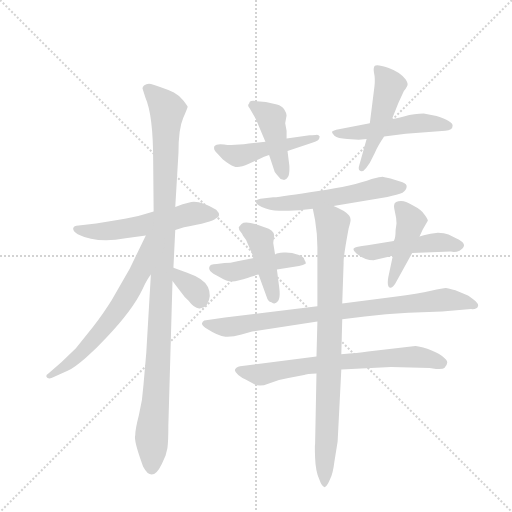
t = 0.00 s
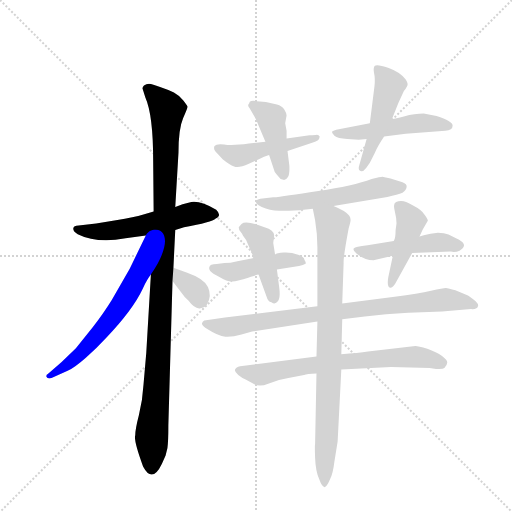
t = 2.32 s
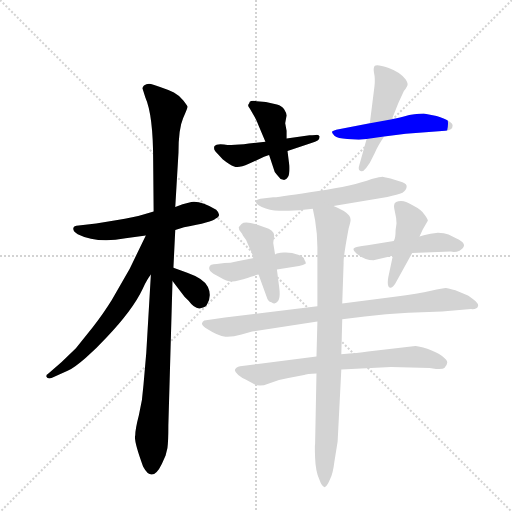
t = 4.63 s
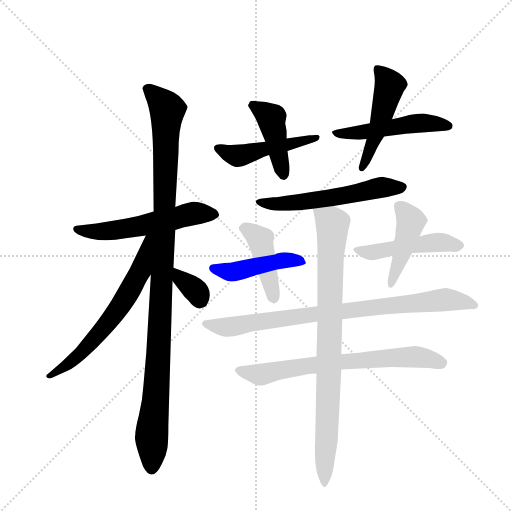
t = 6.95 s
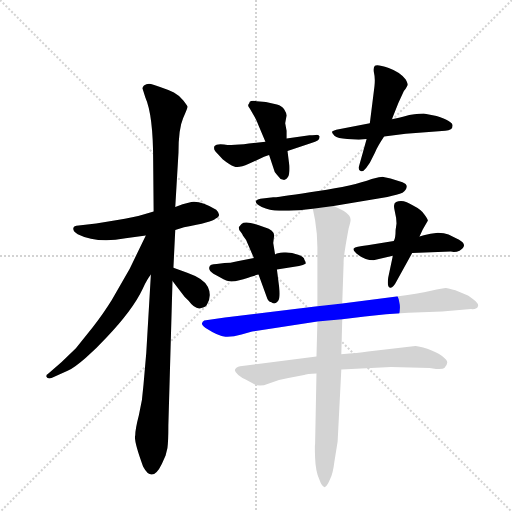
t = 9.27 s
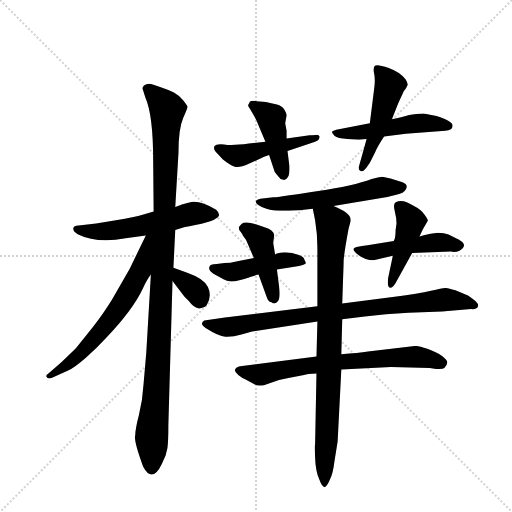
t = 11.58 s

The animated SVG that drew these frames (rendered in a browser with its animation timeline set to each time). Animation: 16 CSS @keyframes rules; one cycle of 11.58 s.

<svg version="1.1" viewBox="0 0 1024 1024" xmlns="http://www.w3.org/2000/svg">
  <g stroke="lightgray" stroke-dasharray="1,1" stroke-width="1" transform="scale(4, 4)">
    <line x1="0" y1="0" x2="256" y2="256"></line>
    <line x1="256" y1="0" x2="0" y2="256"></line>
    <line x1="128" y1="0" x2="128" y2="256"></line>
    <line x1="0" y1="128" x2="256" y2="128"></line>
  </g>
  <g transform="scale(0.92, -0.92) translate(60, -900)">
    <style type="text/css">
      
        @keyframes keyframes0 {
          from {
            stroke: blue;
            stroke-dashoffset: 558;
            stroke-width: 128;
          }
          64% {
            animation-timing-function: step-end;
            stroke: blue;
            stroke-dashoffset: 0;
            stroke-width: 128;
          }
          to {
            stroke: black;
            stroke-width: 1024;
          }
        }
        #make-me-a-hanzi-animation-0 {
          animation: keyframes0 0.7041015625s both;
          animation-delay: 0s;
          animation-timing-function: linear;
        }
      
        @keyframes keyframes1 {
          from {
            stroke: blue;
            stroke-dashoffset: 1093;
            stroke-width: 128;
          }
          78% {
            animation-timing-function: step-end;
            stroke: blue;
            stroke-dashoffset: 0;
            stroke-width: 128;
          }
          to {
            stroke: black;
            stroke-width: 1024;
          }
        }
        #make-me-a-hanzi-animation-1 {
          animation: keyframes1 1.1394856770833333s both;
          animation-delay: 0.7041015625s;
          animation-timing-function: linear;
        }
      
        @keyframes keyframes2 {
          from {
            stroke: blue;
            stroke-dashoffset: 638;
            stroke-width: 128;
          }
          67% {
            animation-timing-function: step-end;
            stroke: blue;
            stroke-dashoffset: 0;
            stroke-width: 128;
          }
          to {
            stroke: black;
            stroke-width: 1024;
          }
        }
        #make-me-a-hanzi-animation-2 {
          animation: keyframes2 0.7692057291666666s both;
          animation-delay: 1.8435872395833333s;
          animation-timing-function: linear;
        }
      
        @keyframes keyframes3 {
          from {
            stroke: blue;
            stroke-dashoffset: 340;
            stroke-width: 128;
          }
          53% {
            animation-timing-function: step-end;
            stroke: blue;
            stroke-dashoffset: 0;
            stroke-width: 128;
          }
          to {
            stroke: black;
            stroke-width: 1024;
          }
        }
        #make-me-a-hanzi-animation-3 {
          animation: keyframes3 0.5266927083333334s both;
          animation-delay: 2.61279296875s;
          animation-timing-function: linear;
        }
      
        @keyframes keyframes4 {
          from {
            stroke: blue;
            stroke-dashoffset: 480;
            stroke-width: 128;
          }
          61% {
            animation-timing-function: step-end;
            stroke: blue;
            stroke-dashoffset: 0;
            stroke-width: 128;
          }
          to {
            stroke: black;
            stroke-width: 1024;
          }
        }
        #make-me-a-hanzi-animation-4 {
          animation: keyframes4 0.640625s both;
          animation-delay: 3.1394856770833335s;
          animation-timing-function: linear;
        }
      
        @keyframes keyframes5 {
          from {
            stroke: blue;
            stroke-dashoffset: 430;
            stroke-width: 128;
          }
          58% {
            animation-timing-function: step-end;
            stroke: blue;
            stroke-dashoffset: 0;
            stroke-width: 128;
          }
          to {
            stroke: black;
            stroke-width: 1024;
          }
        }
        #make-me-a-hanzi-animation-5 {
          animation: keyframes5 0.5999348958333334s both;
          animation-delay: 3.7801106770833335s;
          animation-timing-function: linear;
        }
      
        @keyframes keyframes6 {
          from {
            stroke: blue;
            stroke-dashoffset: 506;
            stroke-width: 128;
          }
          62% {
            animation-timing-function: step-end;
            stroke: blue;
            stroke-dashoffset: 0;
            stroke-width: 128;
          }
          to {
            stroke: black;
            stroke-width: 1024;
          }
        }
        #make-me-a-hanzi-animation-6 {
          animation: keyframes6 0.6617838541666666s both;
          animation-delay: 4.380045572916667s;
          animation-timing-function: linear;
        }
      
        @keyframes keyframes7 {
          from {
            stroke: blue;
            stroke-dashoffset: 489;
            stroke-width: 128;
          }
          61% {
            animation-timing-function: step-end;
            stroke: blue;
            stroke-dashoffset: 0;
            stroke-width: 128;
          }
          to {
            stroke: black;
            stroke-width: 1024;
          }
        }
        #make-me-a-hanzi-animation-7 {
          animation: keyframes7 0.64794921875s both;
          animation-delay: 5.041829427083334s;
          animation-timing-function: linear;
        }
      
        @keyframes keyframes8 {
          from {
            stroke: blue;
            stroke-dashoffset: 567;
            stroke-width: 128;
          }
          65% {
            animation-timing-function: step-end;
            stroke: blue;
            stroke-dashoffset: 0;
            stroke-width: 128;
          }
          to {
            stroke: black;
            stroke-width: 1024;
          }
        }
        #make-me-a-hanzi-animation-8 {
          animation: keyframes8 0.71142578125s both;
          animation-delay: 5.689778645833334s;
          animation-timing-function: linear;
        }
      
        @keyframes keyframes9 {
          from {
            stroke: blue;
            stroke-dashoffset: 452;
            stroke-width: 128;
          }
          60% {
            animation-timing-function: step-end;
            stroke: blue;
            stroke-dashoffset: 0;
            stroke-width: 128;
          }
          to {
            stroke: black;
            stroke-width: 1024;
          }
        }
        #make-me-a-hanzi-animation-9 {
          animation: keyframes9 0.6178385416666666s both;
          animation-delay: 6.401204427083334s;
          animation-timing-function: linear;
        }
      
        @keyframes keyframes10 {
          from {
            stroke: blue;
            stroke-dashoffset: 430;
            stroke-width: 128;
          }
          58% {
            animation-timing-function: step-end;
            stroke: blue;
            stroke-dashoffset: 0;
            stroke-width: 128;
          }
          to {
            stroke: black;
            stroke-width: 1024;
          }
        }
        #make-me-a-hanzi-animation-10 {
          animation: keyframes10 0.5999348958333334s both;
          animation-delay: 7.019042968750001s;
          animation-timing-function: linear;
        }
      
        @keyframes keyframes11 {
          from {
            stroke: blue;
            stroke-dashoffset: 481;
            stroke-width: 128;
          }
          61% {
            animation-timing-function: step-end;
            stroke: blue;
            stroke-dashoffset: 0;
            stroke-width: 128;
          }
          to {
            stroke: black;
            stroke-width: 1024;
          }
        }
        #make-me-a-hanzi-animation-11 {
          animation: keyframes11 0.6414388020833334s both;
          animation-delay: 7.618977864583334s;
          animation-timing-function: linear;
        }
      
        @keyframes keyframes12 {
          from {
            stroke: blue;
            stroke-dashoffset: 441;
            stroke-width: 128;
          }
          59% {
            animation-timing-function: step-end;
            stroke: blue;
            stroke-dashoffset: 0;
            stroke-width: 128;
          }
          to {
            stroke: black;
            stroke-width: 1024;
          }
        }
        #make-me-a-hanzi-animation-12 {
          animation: keyframes12 0.60888671875s both;
          animation-delay: 8.260416666666668s;
          animation-timing-function: linear;
        }
      
        @keyframes keyframes13 {
          from {
            stroke: blue;
            stroke-dashoffset: 845;
            stroke-width: 128;
          }
          73% {
            animation-timing-function: step-end;
            stroke: blue;
            stroke-dashoffset: 0;
            stroke-width: 128;
          }
          to {
            stroke: black;
            stroke-width: 1024;
          }
        }
        #make-me-a-hanzi-animation-13 {
          animation: keyframes13 0.9376627604166666s both;
          animation-delay: 8.869303385416668s;
          animation-timing-function: linear;
        }
      
        @keyframes keyframes14 {
          from {
            stroke: blue;
            stroke-dashoffset: 700;
            stroke-width: 128;
          }
          69% {
            animation-timing-function: step-end;
            stroke: blue;
            stroke-dashoffset: 0;
            stroke-width: 128;
          }
          to {
            stroke: black;
            stroke-width: 1024;
          }
        }
        #make-me-a-hanzi-animation-14 {
          animation: keyframes14 0.8196614583333334s both;
          animation-delay: 9.806966145833334s;
          animation-timing-function: linear;
        }
      
        @keyframes keyframes15 {
          from {
            stroke: blue;
            stroke-dashoffset: 867;
            stroke-width: 128;
          }
          74% {
            animation-timing-function: step-end;
            stroke: blue;
            stroke-dashoffset: 0;
            stroke-width: 128;
          }
          to {
            stroke: black;
            stroke-width: 1024;
          }
        }
        #make-me-a-hanzi-animation-15 {
          animation: keyframes15 0.95556640625s both;
          animation-delay: 10.626627604166668s;
          animation-timing-function: linear;
        }
      
    </style>
    
      <path d="M 321 400 L 340 406 Q 401 417 409 425 Q 423 431 410 444 Q 377 464 356 461 L 337 456 L 321 450 L 274 440 L 250 433 Q 234 428 192 421 L 149 414 L 111 410 Q 100 410 99 403 Q 99 396 109 391 Q 151 370 213 382 L 257 388 L 321 400 Z" fill="lightgray"></path>
    
      <path d="M 258 133 L 252 64 Q 250 29 242 -2 Q 234 -33 234 -46 Q 230 -57 251 -114 Q 271 -152 292 -108 L 300 -90 L 304 -74 Q 306 -60 306 -24 L 315 289 L 317 318 L 321 400 L 321 450 L 328 568 Q 328 620 338 643 Q 348 666 348 668 Q 348 669 339 681 Q 331 692 318 699 Q 306 705 288 711 Q 271 717 264 718 Q 258 718 253 714 Q 249 710 250 707 L 256 688 Q 273 650 273 549 L 274 440 L 268 303 L 258 133 Z" fill="lightgray"></path>
    
      <path d="M 257 388 L 222 316 L 183 248 Q 167 222 142 189 L 105 143 L 74 113 L 44 87 Q 40 86 41 81 Q 43 76 52 78 L 87 94 Q 102 101 126 122 Q 150 143 171 166 Q 229 227 250 272 Q 260 293 268 303 C 337 405 270 415 257 388 Z" fill="lightgray"></path>
    
      <path d="M 315 289 L 332 267 Q 341 254 350 246 Q 364 227 376 230 Q 388 232 390 238 Q 401 257 392 276 Q 384 294 347 307 L 317 318 C 289 328 297 313 315 289 Z" fill="lightgray"></path>
    
      <path d="M 517 592 L 481 588 Q 445 583 427 586 Q 410 588 406 582 Q 404 576 408 571 Q 413 565 424 554 Q 439 542 449 538 Q 459 534 481 544 L 505 555 Q 513 559 525 563 L 565 572 L 617 589 Q 635 593 635 603 Q 633 607 629 607 Q 625 606 613 606 L 563 599 L 517 592 Z" fill="lightgray"></path>
    
      <path d="M 503 625 L 517 592 L 525 563 L 534 536 Q 536 526 542 520 L 550 511 L 556 509 Q 562 508 566 515 Q 570 522 569 540 L 565 572 L 563 599 L 563 616 L 560 632 L 563 649 Q 563 654 558 662 Q 553 670 542 673 L 518 678 L 498 680 Q 487 682 483 679 Q 482 676 480 673 Q 478 670 483 664 L 494 645 Q 498 638 503 625 Z" fill="lightgray"></path>
    
      <path d="M 720 596 L 737 598 L 775 603 L 822 609 L 908 616 Q 924 616 924 627 Q 924 637 889 648 L 861 653 Q 842 653 818 647 Q 794 641 792 641 L 744 632 L 671 618 Q 664 616 662 614 Q 661 611 667 605 Q 674 599 695 598 L 720 596 Z" fill="lightgray"></path>
    
      <path d="M 737 598 L 720 537 Q 719 530 724 528 Q 729 526 736 535 L 744 546 L 755 568 Q 761 582 775 603 L 792 641 L 806 676 L 818 702 Q 826 713 826 716 Q 827 718 822 727 Q 810 743 785 752 Q 760 761 755 757 Q 751 753 753 742 Q 756 730 754 712 L 744 632 L 737 598 Z" fill="lightgray"></path>
    
      <path d="M 665 452 L 782 472 Q 805 477 815 481 Q 824 487 824 494 Q 825 500 815 504 L 789 512 L 771 516 Q 768 516 748 511 Q 708 496 632 485 Q 556 473 534 471 L 506 468 Q 500 467 497 464 Q 493 457 509 450 Q 526 442 547 442 L 568 442 Q 589 442 620 446 L 665 452 Z" fill="lightgray"></path>
    
      <path d="M 458 290 L 469 293 Q 499 303 502 303 L 542 314 L 590 322 Q 600 324 603 326 Q 607 327 602 335 Q 601 342 588 346 Q 573 352 557 351 Q 541 350 538 347 L 492 339 L 456 332 Q 440 328 428 328 L 411 326 Q 396 326 395 319 Q 393 312 404 305 L 420 296 Q 437 284 458 290 Z" fill="lightgray"></path>
    
      <path d="M 502 303 L 520 254 Q 522 245 530 243 Q 538 237 544 245 Q 550 252 547 275 L 542 314 L 538 347 L 534 372 L 536 388 Q 536 400 515 406 Q 474 422 465 413 L 459 406 Q 459 400 463 396 Q 467 391 468 388 L 475 378 L 492 339 L 502 303 Z" fill="lightgray"></path>
    
      <path d="M 796 376 L 739 367 Q 712 364 709 360 Q 706 356 720 345 Q 734 334 752 334 L 794 344 L 836 350 L 920 353 Q 930 351 939 355 Q 959 367 938 379 L 915 390 Q 906 394 892 394 L 876 392 Q 873 392 852 386 L 796 376 Z" fill="lightgray"></path>
    
      <path d="M 802 414 L 800 400 Q 800 382 796 376 L 794 344 L 784 297 Q 781 278 787 275 Q 794 272 803 290 L 836 350 L 852 386 L 859 401 L 870 420 Q 871 422 863 433 Q 856 444 838 453 Q 817 468 801 461 Q 794 458 798 442 Q 802 426 802 414 Z" fill="lightgray"></path>
    
      <path d="M 492 180 L 630 201 L 684 206 L 733 212 Q 778 218 828 220 L 901 223 L 964 228 Q 978 227 979 234 Q 981 238 974 245 Q 959 257 956 258 L 930 269 Q 915 273 909 274 Q 904 274 877 268 Q 850 261 798 255 L 684 240 L 630 234 L 429 210 L 384 203 Q 380 201 379 197 Q 379 193 387 187 Q 415 169 430 168 Q 445 167 465 173 Q 486 179 492 180 Z" fill="lightgray"></path>
    
      <path d="M 628 125 L 462 104 Q 453 102 451 97 Q 449 92 458 85 Q 468 77 474 75 L 492 65 Q 505 58 523 66 Q 542 74 567 78 L 601 85 Q 607 87 628 88 L 682 97 L 790 102 L 874 100 L 888 98 Q 903 97 906 100 Q 912 106 912 111 Q 914 116 901 126 Q 889 135 869 142 Q 849 148 843 148 L 740 136 Q 719 133 682 130 L 628 125 Z" fill="lightgray"></path>
    
      <path d="M 630 201 L 628 125 L 628 88 L 625 -66 Q 624 -67 625 -95 Q 626 -124 634 -142 Q 640 -159 646 -159 Q 651 -157 657 -143 Q 664 -129 667 -103 L 674 -60 L 682 97 L 682 130 L 684 206 L 684 240 L 687 328 Q 686 340 698 404 Q 703 421 702 423 Q 702 437 665 452 C 638 465 614 475 620 446 L 625 421 Q 630 391 630 362 L 630 234 L 630 201 Z" fill="lightgray"></path>
    
    
      <clipPath id="make-me-a-hanzi-clip-0">
        <path d="M 321 400 L 340 406 Q 401 417 409 425 Q 423 431 410 444 Q 377 464 356 461 L 337 456 L 321 450 L 274 440 L 250 433 Q 234 428 192 421 L 149 414 L 111 410 Q 100 410 99 403 Q 99 396 109 391 Q 151 370 213 382 L 257 388 L 321 400 Z"></path>
      </clipPath>
      <path clip-path="url(#make-me-a-hanzi-clip-0)" d="M 108 401 L 171 397 L 247 408 L 362 436 L 406 435" fill="none" id="make-me-a-hanzi-animation-0" stroke-dasharray="430 860" stroke-linecap="round"></path>
    
      <clipPath id="make-me-a-hanzi-clip-1">
        <path d="M 258 133 L 252 64 Q 250 29 242 -2 Q 234 -33 234 -46 Q 230 -57 251 -114 Q 271 -152 292 -108 L 300 -90 L 304 -74 Q 306 -60 306 -24 L 315 289 L 317 318 L 321 400 L 321 450 L 328 568 Q 328 620 338 643 Q 348 666 348 668 Q 348 669 339 681 Q 331 692 318 699 Q 306 705 288 711 Q 271 717 264 718 Q 258 718 253 714 Q 249 710 250 707 L 256 688 Q 273 650 273 549 L 274 440 L 268 303 L 258 133 Z"></path>
      </clipPath>
      <path clip-path="url(#make-me-a-hanzi-clip-1)" d="M 262 706 L 304 662 L 297 394 L 269 -113" fill="none" id="make-me-a-hanzi-animation-1" stroke-dasharray="965 1930" stroke-linecap="round"></path>
    
      <clipPath id="make-me-a-hanzi-clip-2">
        <path d="M 257 388 L 222 316 L 183 248 Q 167 222 142 189 L 105 143 L 74 113 L 44 87 Q 40 86 41 81 Q 43 76 52 78 L 87 94 Q 102 101 126 122 Q 150 143 171 166 Q 229 227 250 272 Q 260 293 268 303 C 337 405 270 415 257 388 Z"></path>
      </clipPath>
      <path clip-path="url(#make-me-a-hanzi-clip-2)" d="M 265 384 L 245 312 L 194 224 L 122 139 L 47 82" fill="none" id="make-me-a-hanzi-animation-2" stroke-dasharray="510 1020" stroke-linecap="round"></path>
    
      <clipPath id="make-me-a-hanzi-clip-3">
        <path d="M 315 289 L 332 267 Q 341 254 350 246 Q 364 227 376 230 Q 388 232 390 238 Q 401 257 392 276 Q 384 294 347 307 L 317 318 C 289 328 297 313 315 289 Z"></path>
      </clipPath>
      <path clip-path="url(#make-me-a-hanzi-clip-3)" d="M 323 310 L 370 263 L 376 246" fill="none" id="make-me-a-hanzi-animation-3" stroke-dasharray="212 424" stroke-linecap="round"></path>
    
      <clipPath id="make-me-a-hanzi-clip-4">
        <path d="M 517 592 L 481 588 Q 445 583 427 586 Q 410 588 406 582 Q 404 576 408 571 Q 413 565 424 554 Q 439 542 449 538 Q 459 534 481 544 L 505 555 Q 513 559 525 563 L 565 572 L 617 589 Q 635 593 635 603 Q 633 607 629 607 Q 625 606 613 606 L 563 599 L 517 592 Z"></path>
      </clipPath>
      <path clip-path="url(#make-me-a-hanzi-clip-4)" d="M 413 578 L 454 561 L 466 562 L 629 601" fill="none" id="make-me-a-hanzi-animation-4" stroke-dasharray="352 704" stroke-linecap="round"></path>
    
      <clipPath id="make-me-a-hanzi-clip-5">
        <path d="M 503 625 L 517 592 L 525 563 L 534 536 Q 536 526 542 520 L 550 511 L 556 509 Q 562 508 566 515 Q 570 522 569 540 L 565 572 L 563 599 L 563 616 L 560 632 L 563 649 Q 563 654 558 662 Q 553 670 542 673 L 518 678 L 498 680 Q 487 682 483 679 Q 482 676 480 673 Q 478 670 483 664 L 494 645 Q 498 638 503 625 Z"></path>
      </clipPath>
      <path clip-path="url(#make-me-a-hanzi-clip-5)" d="M 491 672 L 530 642 L 556 520" fill="none" id="make-me-a-hanzi-animation-5" stroke-dasharray="302 604" stroke-linecap="round"></path>
    
      <clipPath id="make-me-a-hanzi-clip-6">
        <path d="M 720 596 L 737 598 L 775 603 L 822 609 L 908 616 Q 924 616 924 627 Q 924 637 889 648 L 861 653 Q 842 653 818 647 Q 794 641 792 641 L 744 632 L 671 618 Q 664 616 662 614 Q 661 611 667 605 Q 674 599 695 598 L 720 596 Z"></path>
      </clipPath>
      <path clip-path="url(#make-me-a-hanzi-clip-6)" d="M 668 612 L 687 608 L 865 633 L 915 626" fill="none" id="make-me-a-hanzi-animation-6" stroke-dasharray="378 756" stroke-linecap="round"></path>
    
      <clipPath id="make-me-a-hanzi-clip-7">
        <path d="M 737 598 L 720 537 Q 719 530 724 528 Q 729 526 736 535 L 744 546 L 755 568 Q 761 582 775 603 L 792 641 L 806 676 L 818 702 Q 826 713 826 716 Q 827 718 822 727 Q 810 743 785 752 Q 760 761 755 757 Q 751 753 753 742 Q 756 730 754 712 L 744 632 L 737 598 Z"></path>
      </clipPath>
      <path clip-path="url(#make-me-a-hanzi-clip-7)" d="M 761 749 L 787 715 L 761 617 L 728 535" fill="none" id="make-me-a-hanzi-animation-7" stroke-dasharray="361 722" stroke-linecap="round"></path>
    
      <clipPath id="make-me-a-hanzi-clip-8">
        <path d="M 665 452 L 782 472 Q 805 477 815 481 Q 824 487 824 494 Q 825 500 815 504 L 789 512 L 771 516 Q 768 516 748 511 Q 708 496 632 485 Q 556 473 534 471 L 506 468 Q 500 467 497 464 Q 493 457 509 450 Q 526 442 547 442 L 568 442 Q 589 442 620 446 L 665 452 Z"></path>
      </clipPath>
      <path clip-path="url(#make-me-a-hanzi-clip-8)" d="M 504 461 L 597 461 L 761 492 L 812 493" fill="none" id="make-me-a-hanzi-animation-8" stroke-dasharray="439 878" stroke-linecap="round"></path>
    
      <clipPath id="make-me-a-hanzi-clip-9">
        <path d="M 458 290 L 469 293 Q 499 303 502 303 L 542 314 L 590 322 Q 600 324 603 326 Q 607 327 602 335 Q 601 342 588 346 Q 573 352 557 351 Q 541 350 538 347 L 492 339 L 456 332 Q 440 328 428 328 L 411 326 Q 396 326 395 319 Q 393 312 404 305 L 420 296 Q 437 284 458 290 Z"></path>
      </clipPath>
      <path clip-path="url(#make-me-a-hanzi-clip-9)" d="M 403 317 L 441 308 L 553 334 L 595 330" fill="none" id="make-me-a-hanzi-animation-9" stroke-dasharray="324 648" stroke-linecap="round"></path>
    
      <clipPath id="make-me-a-hanzi-clip-10">
        <path d="M 502 303 L 520 254 Q 522 245 530 243 Q 538 237 544 245 Q 550 252 547 275 L 542 314 L 538 347 L 534 372 L 536 388 Q 536 400 515 406 Q 474 422 465 413 L 459 406 Q 459 400 463 396 Q 467 391 468 388 L 475 378 L 492 339 L 502 303 Z"></path>
      </clipPath>
      <path clip-path="url(#make-me-a-hanzi-clip-10)" d="M 468 404 L 506 379 L 536 254" fill="none" id="make-me-a-hanzi-animation-10" stroke-dasharray="302 604" stroke-linecap="round"></path>
    
      <clipPath id="make-me-a-hanzi-clip-11">
        <path d="M 796 376 L 739 367 Q 712 364 709 360 Q 706 356 720 345 Q 734 334 752 334 L 794 344 L 836 350 L 920 353 Q 930 351 939 355 Q 959 367 938 379 L 915 390 Q 906 394 892 394 L 876 392 Q 873 392 852 386 L 796 376 Z"></path>
      </clipPath>
      <path clip-path="url(#make-me-a-hanzi-clip-11)" d="M 715 358 L 748 351 L 876 372 L 937 367" fill="none" id="make-me-a-hanzi-animation-11" stroke-dasharray="353 706" stroke-linecap="round"></path>
    
      <clipPath id="make-me-a-hanzi-clip-12">
        <path d="M 802 414 L 800 400 Q 800 382 796 376 L 794 344 L 784 297 Q 781 278 787 275 Q 794 272 803 290 L 836 350 L 852 386 L 859 401 L 870 420 Q 871 422 863 433 Q 856 444 838 453 Q 817 468 801 461 Q 794 458 798 442 Q 802 426 802 414 Z"></path>
      </clipPath>
      <path clip-path="url(#make-me-a-hanzi-clip-12)" d="M 809 451 L 833 419 L 789 281" fill="none" id="make-me-a-hanzi-animation-12" stroke-dasharray="313 626" stroke-linecap="round"></path>
    
      <clipPath id="make-me-a-hanzi-clip-13">
        <path d="M 492 180 L 630 201 L 684 206 L 733 212 Q 778 218 828 220 L 901 223 L 964 228 Q 978 227 979 234 Q 981 238 974 245 Q 959 257 956 258 L 930 269 Q 915 273 909 274 Q 904 274 877 268 Q 850 261 798 255 L 684 240 L 630 234 L 429 210 L 384 203 Q 380 201 379 197 Q 379 193 387 187 Q 415 169 430 168 Q 445 167 465 173 Q 486 179 492 180 Z"></path>
      </clipPath>
      <path clip-path="url(#make-me-a-hanzi-clip-13)" d="M 387 195 L 435 189 L 624 218 L 902 248 L 971 237" fill="none" id="make-me-a-hanzi-animation-13" stroke-dasharray="717 1434" stroke-linecap="round"></path>
    
      <clipPath id="make-me-a-hanzi-clip-14">
        <path d="M 628 125 L 462 104 Q 453 102 451 97 Q 449 92 458 85 Q 468 77 474 75 L 492 65 Q 505 58 523 66 Q 542 74 567 78 L 601 85 Q 607 87 628 88 L 682 97 L 790 102 L 874 100 L 888 98 Q 903 97 906 100 Q 912 106 912 111 Q 914 116 901 126 Q 889 135 869 142 Q 849 148 843 148 L 740 136 Q 719 133 682 130 L 628 125 Z"></path>
      </clipPath>
      <path clip-path="url(#make-me-a-hanzi-clip-14)" d="M 460 94 L 509 86 L 623 107 L 794 123 L 854 123 L 899 111" fill="none" id="make-me-a-hanzi-animation-14" stroke-dasharray="572 1144" stroke-linecap="round"></path>
    
      <clipPath id="make-me-a-hanzi-clip-15">
        <path d="M 630 201 L 628 125 L 628 88 L 625 -66 Q 624 -67 625 -95 Q 626 -124 634 -142 Q 640 -159 646 -159 Q 651 -157 657 -143 Q 664 -129 667 -103 L 674 -60 L 682 97 L 682 130 L 684 206 L 684 240 L 687 328 Q 686 340 698 404 Q 703 421 702 423 Q 702 437 665 452 C 638 465 614 475 620 446 L 625 421 Q 630 391 630 362 L 630 234 L 630 201 Z"></path>
      </clipPath>
      <path clip-path="url(#make-me-a-hanzi-clip-15)" d="M 628 441 L 663 414 L 646 -153" fill="none" id="make-me-a-hanzi-animation-15" stroke-dasharray="739 1478" stroke-linecap="round"></path>
    
  </g>
</svg>
